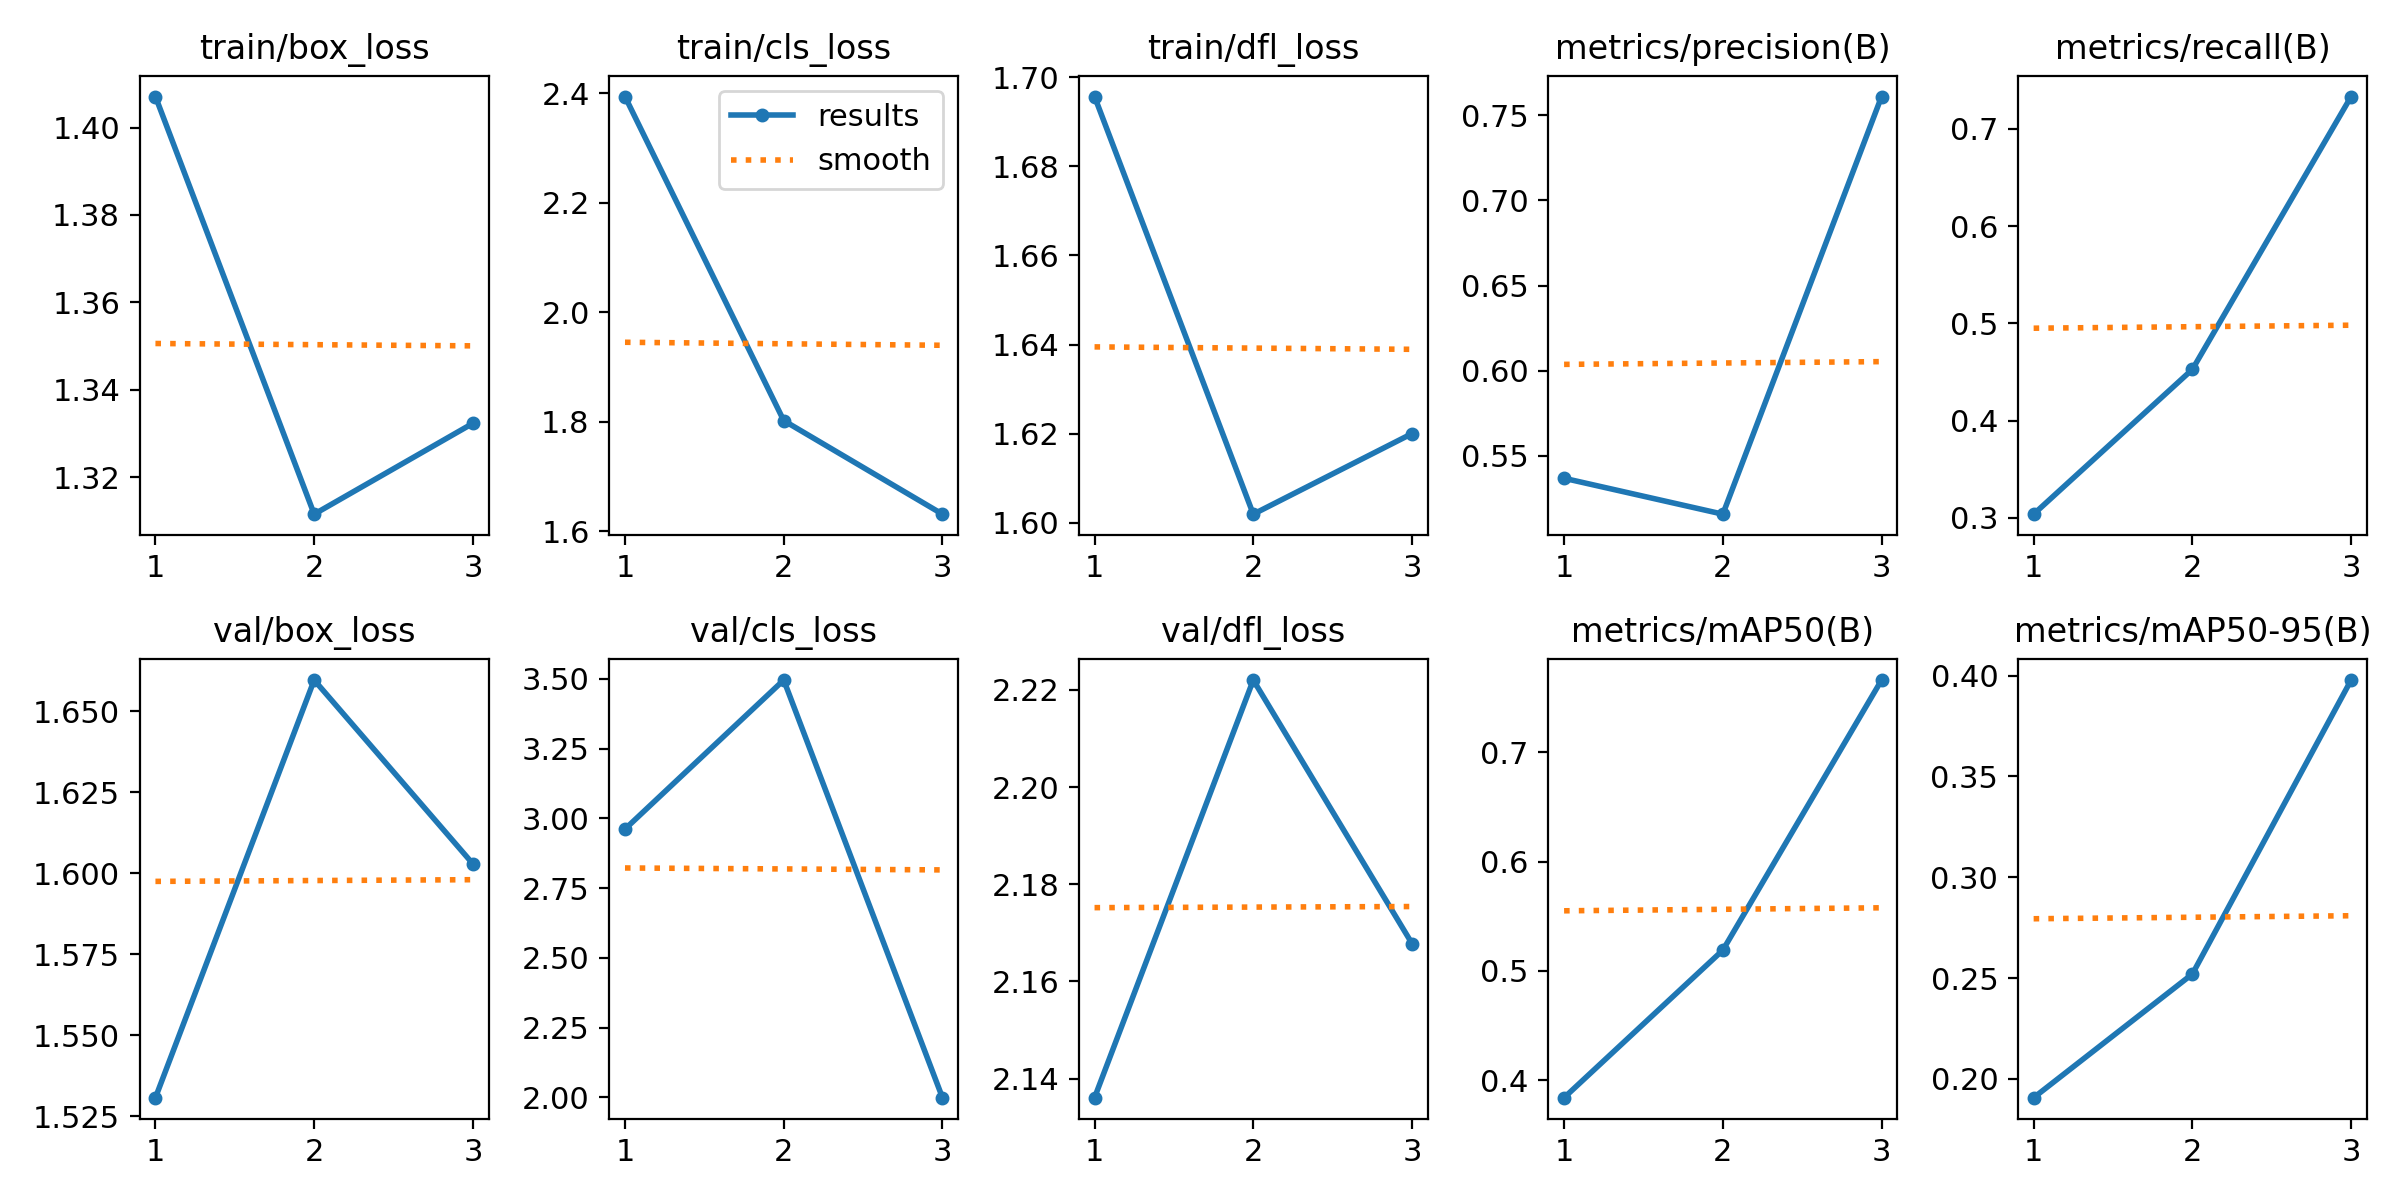

The data file committed next to this chart (first rows):
epoch, train/box_loss, train/cls_loss, train/dfl_loss, metrics/precision(B), metrics/recall(B), metrics/mAP50(B), metrics/mAP50-95(B), val/box_loss, val/cls_loss, val/dfl_loss, lr/pg0, lr/pg1, lr/pg2
1, 1.407, 2.394, 1.696, 0.5369, 0.3038, 0.3839, 0.1907, 1.531, 2.962, 2.136, 0.0005459, 0.0005459, 0.0005459
2, 1.312, 1.802, 1.602, 0.5158, 0.4527, 0.5189, 0.252, 1.66, 3.496, 2.222, 0.0007381, 0.0007381, 0.0007381
3, 1.332, 1.631, 1.62, 0.761, 0.7331, 0.7662, 0.3978, 1.603, 1.999, 2.168, 0.0005635, 0.0005635, 0.0005635
